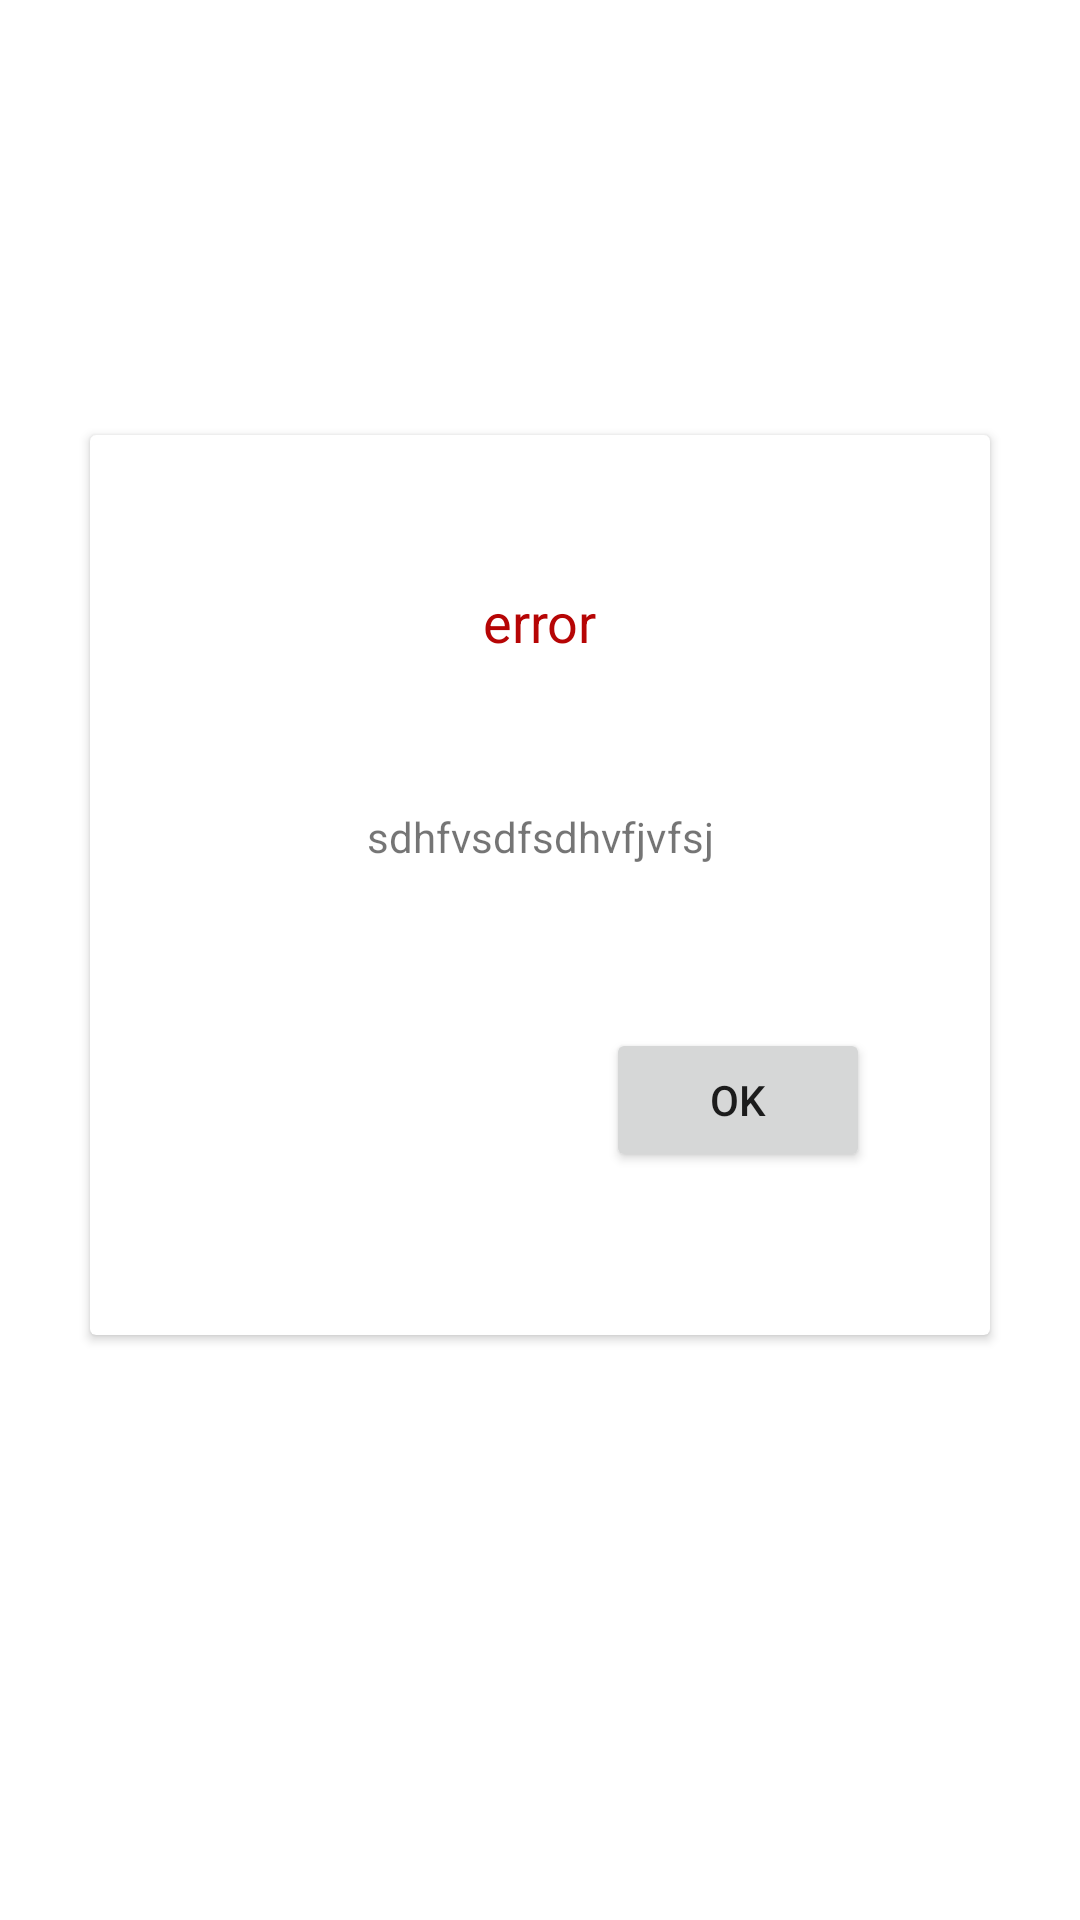

Layout XML and referenced resources for this Android screen:
<!-- AndroidManifest.xml: fallback theme Theme.MaterialComponents.DayNight.NoActionBar -->
<!-- res/layout/error_dialog_layout.xml -->
<?xml version="1.0" encoding="utf-8"?>
<androidx.constraintlayout.widget.ConstraintLayout xmlns:android="http://schemas.android.com/apk/res/android"
    xmlns:app="http://schemas.android.com/apk/res-auto"
    android:layout_width="match_parent"
    android:layout_height="match_parent"
    android:background="@android:color/transparent">

    <androidx.cardview.widget.CardView
        style="@style/Widget.MaterialComponents.CardView.Error"
        android:layout_width="300dp"
        android:layout_height="300dp"
        android:layout_marginBottom="50dp"
        app:layout_constraintBottom_toBottomOf="parent"
        app:layout_constraintEnd_toEndOf="parent"
        app:layout_constraintStart_toStartOf="parent"
        app:layout_constraintTop_toTopOf="parent">

        <androidx.constraintlayout.widget.ConstraintLayout
            android:layout_width="match_parent"
            android:layout_height="match_parent">

            <TextView
                android:id="@+id/errorTitle"
                android:layout_width="wrap_content"
                android:layout_height="wrap_content"
                android:layout_marginTop="50dp"
                android:text="error"
                android:textColor="@color/errorRed"
                android:textSize="18sp"
                app:layout_constraintEnd_toEndOf="parent"
                app:layout_constraintStart_toStartOf="parent"
                app:layout_constraintTop_toTopOf="parent" />

            <TextView
                android:id="@+id/errorMessage"
                android:layout_width="wrap_content"
                android:layout_height="wrap_content"
                android:layout_marginTop="50dp"
                android:text="sdhfvsdfsdhvfjvfsj"
                app:layout_constraintEnd_toEndOf="parent"
                app:layout_constraintStart_toStartOf="parent"
                app:layout_constraintTop_toBottomOf="@id/errorTitle" />

            <Button
                style="Widget.MaterialComponents.Button.TextButton.Error"
                android:layout_width="wrap_content"
                android:text="@string/ok"
                android:layout_height="wrap_content"
                app:layout_constraintEnd_toEndOf="parent"
                app:layout_constraintBottom_toBottomOf="parent"
                android:layout_marginEnd="40dp"
                app:layout_constraintTop_toBottomOf="@id/errorMessage"/>

        </androidx.constraintlayout.widget.ConstraintLayout>
    </androidx.cardview.widget.CardView>

</androidx.constraintlayout.widget.ConstraintLayout>
<!-- resources referenced by this layout -->
<resources>
  <color name="errorRed">#B60505</color>
  <string name="ok">OK</string>
</resources>
